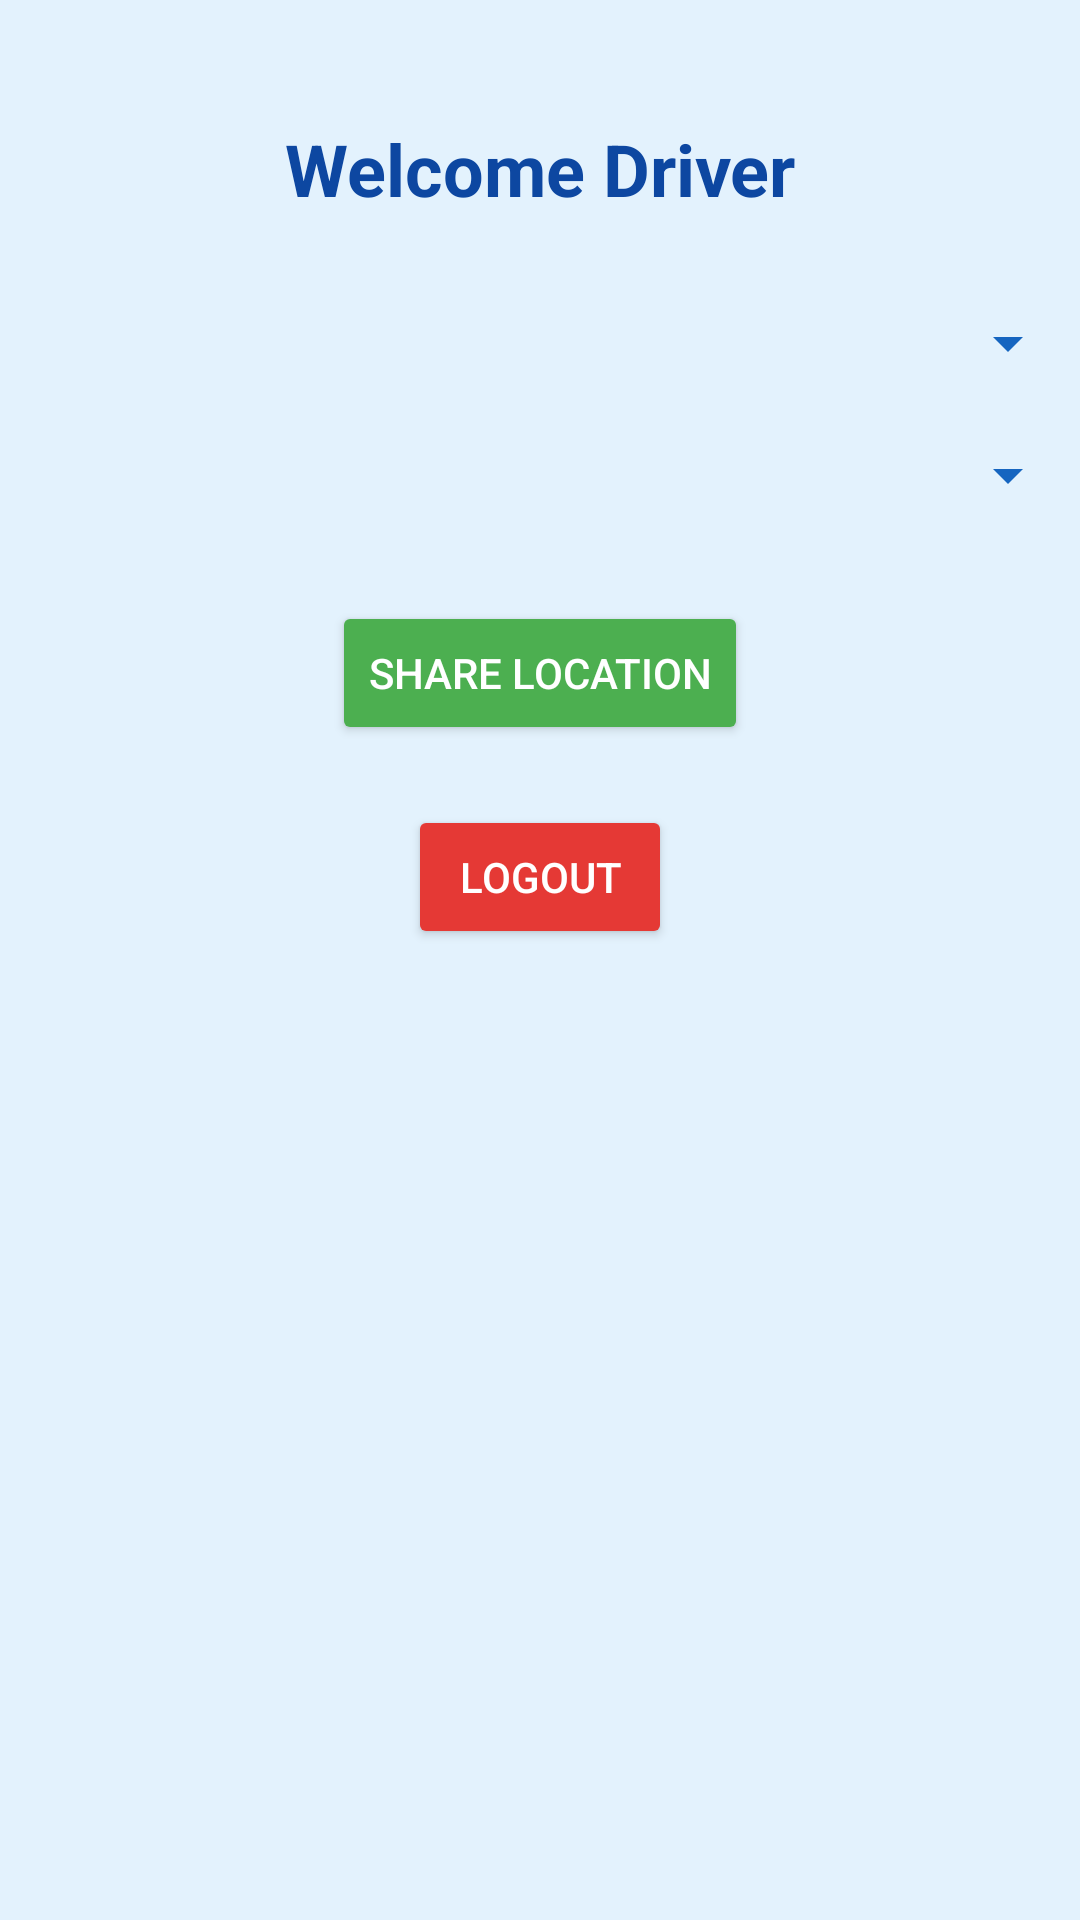

Here is an Android app screen rendered from its layout file. Give the layout XML and the strings, colors and styles it references.
<!-- AndroidManifest.xml: application theme AppTheme -->
<!-- res/layout/activity_driver_portal.xml -->
<androidx.constraintlayout.widget.ConstraintLayout xmlns:android="http://schemas.android.com/apk/res/android"
    xmlns:app="http://schemas.android.com/apk/res-auto"
    android:layout_width="match_parent"
    android:layout_height="match_parent"
    android:background="#E3F2FD">

    <TextView
        android:id="@+id/textView3"
        android:layout_width="wrap_content"
        android:layout_height="wrap_content"
        android:text="Welcome Driver"
        android:textSize="24sp"
        android:textStyle="bold"
        android:textColor="#0D47A1"
        app:layout_constraintTop_toTopOf="parent"
        app:layout_constraintStart_toStartOf="parent"
        app:layout_constraintEnd_toEndOf="parent"
        android:layout_marginTop="40dp" />

    <Spinner
        android:id="@+id/spinnerBusNumber"
        android:layout_width="0dp"
        android:layout_height="wrap_content"
        app:layout_constraintTop_toBottomOf="@id/textView3"
        app:layout_constraintStart_toStartOf="parent"
        app:layout_constraintEnd_toEndOf="parent"
        android:layout_marginTop="30dp"
        android:padding="10dp"
        android:backgroundTint="#1565C0" />

    <Spinner
        android:id="@+id/spinnerRoute"
        android:layout_width="0dp"
        android:layout_height="wrap_content"
        app:layout_constraintTop_toBottomOf="@id/spinnerBusNumber"
        app:layout_constraintStart_toStartOf="parent"
        app:layout_constraintEnd_toEndOf="parent"
        android:layout_marginTop="20dp"
        android:padding="10dp"
        android:backgroundTint="#1565C0" />

    <Button
        android:id="@+id/buttonShareLocation"
        android:layout_width="wrap_content"
        android:layout_height="wrap_content"
        android:text="Share Location"
        android:backgroundTint="#4CAF50"
        android:textColor="#FFFFFF"
        android:padding="12dp"
        app:layout_constraintTop_toBottomOf="@id/spinnerRoute"
        app:layout_constraintStart_toStartOf="parent"
        app:layout_constraintEnd_toEndOf="parent"
        android:layout_marginTop="30dp" />

    <Button
        android:id="@+id/button2"
        android:layout_width="wrap_content"
        android:layout_height="wrap_content"
        android:text="Logout"
        android:backgroundTint="#E53935"
        android:textColor="#FFFFFF"
        android:padding="12dp"
        app:layout_constraintTop_toBottomOf="@id/buttonShareLocation"
        app:layout_constraintStart_toStartOf="parent"
        app:layout_constraintEnd_toEndOf="parent"
        android:layout_marginTop="20dp" />

</androidx.constraintlayout.widget.ConstraintLayout>
<!-- resources referenced by this layout -->
<resources>
  <style name="AppTheme" parent="Theme.MaterialComponents.Light.DarkActionBar">
          
          <item name="colorPrimary">@color/colorPrimary</item>
          <item name="colorPrimaryDark">@color/colorPrimaryDark</item>
          <item name="colorAccent">@color/colorAccent</item>
  
      </style>
  <!-- not gathered from this repository: default colours our renderer supplied (Android Studio template values) -->
  <color name="colorPrimary">#FF6200EE</color>
  <color name="colorPrimaryDark">#FF3700B3</color>
  <color name="colorAccent">#FF03DAC5</color>
</resources>
